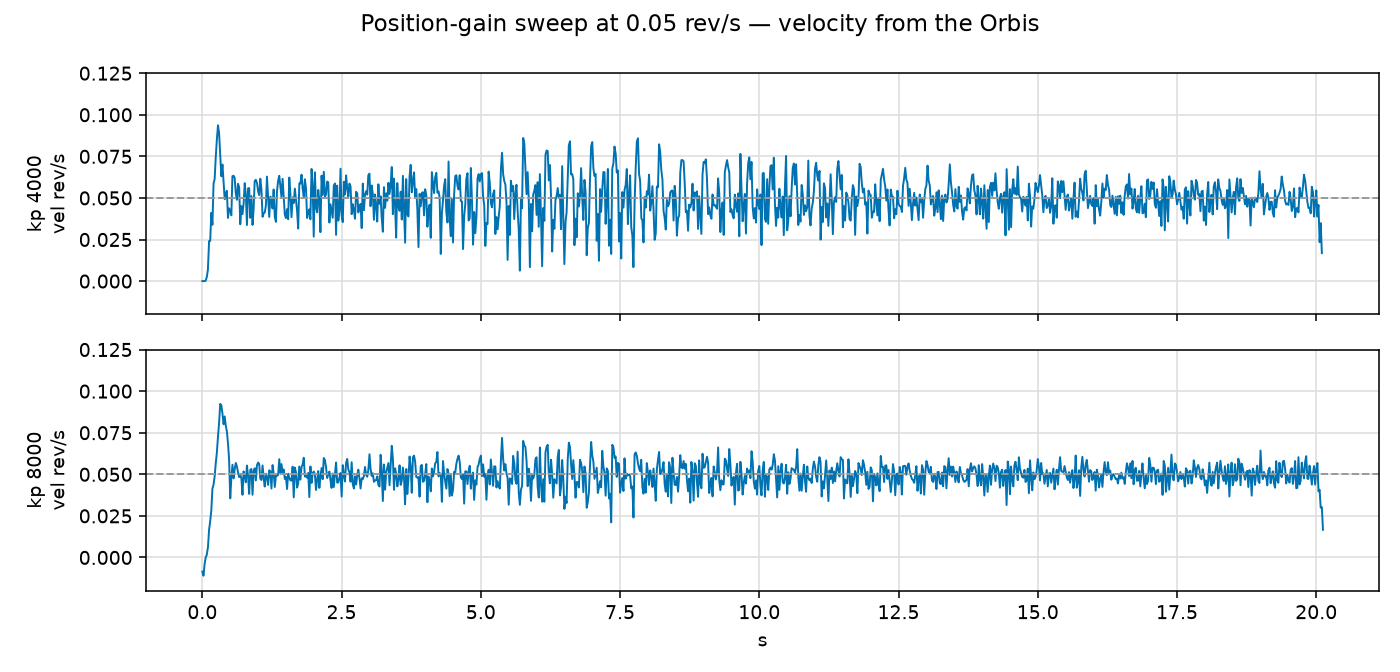

The data file committed next to this chart (first rows):
t_s, kp, kd, dir, setpoint, mode, position_rev_out, velocity_rps_out, torque_Nm_out, q_current_A, d_current_A, bus_voltage_V, power_W, bus_current_A_derived, fet_temp_C, motor_temp_C, fault, orbis_position_rev_out, orbis_velocity_rps_out, encoder_validity
0.0, 4000, 80, 1, 7.698, 0, 7.698, -1.3090450011077337e-05, 0.0, -0.3656, 0.9251, 23.5, 0.0, 0.0, 34.0, nan, 0, 0.923, -0.0006545, nan
0.021, 4000, 80, 1, 7.699, 10, 7.698, -1.3090450011077337e-05, 0.3207, 0.06277, -0.05975, 23.5, -0.009677, -0.0004118, 34.0, nan, 0, 0.923, -0.0006545, nan
0.041, 4000, 80, 1, 7.7, 10, 7.698, -1.3090450011077337e-05, 0.6111, 0.1196, 0.07101, 23.5, 0.05903, 0.002512, 34.0, nan, 0, 0.923, -0.0006545, nan
0.06, 4000, 80, 1, 7.701, 10, 7.698, 0.0002133, 2.658, 0.5201, 0.09646, 23.5, 0.2558, 0.01088, 34.0, nan, 0, 0.9232, -0.002622, nan
0.081, 4000, 80, 1, 7.702, 10, 7.698, 0.002588, 4.389, 0.8591, 0.02335, 23.5, 0.7139, 0.03038, 34.0, nan, 0, 0.9245, 0.1231, nan
0.1, 4000, 80, 1, 7.703, 10, 7.699, 0.007006, 6.223, 1.218, 0.07248, 23.5, 1.382, 0.05883, 34.0, nan, 0, 0.9294, 0.4674, nan
0.121, 4000, 80, 1, 7.704, 10, 7.699, 0.02409, 5.615, 1.099, -0.1553, 23.5, 1.771, 0.07536, 34.0, nan, 0, 0.9479, 1.525, nan
0.141, 4000, 80, 1, 7.705, 10, 7.7, 0.02411, 6.192, 1.212, 0.07597, 23.5, 1.948, 0.08289, 34.0, nan, 0, 0.9778, 1.235, nan
0.161, 4000, 80, 1, 7.706, 10, 7.7, 0.04106, 6.913, 1.353, 0.08333, 23.5, 2.824, 0.1202, 34.0, nan, 0, 0.01122, 2.365, nan
0.181, 4000, 80, 1, 7.707, 10, 7.701, 0.03388, 8.769, 1.677, -0.02778, 23.5, 3.049, 0.1298, 34.0, nan, 0, 0.05242, 1.697, nan
0.201, 4000, 80, 1, 7.708, 10, 7.702, 0.05862, 7.986, 1.563, -0.1329, 23.5, 3.422, 0.1456, 34.0, nan, 0, 0.1008, 3.237, nan
0.221, 4000, 80, 1, 7.709, 10, 7.703, 0.06142, 7.624, 1.589, 0.03726, 23.5, 4.436, 0.1888, 34.0, nan, 0, 0.1566, 3.62, nan
0.24, 4000, 80, 1, 7.71, 10, 7.705, 0.07409, 6.169, 1.207, -0.08912, 23.5, 3.582, 0.1524, 34.0, nan, 0, 0.2283, 4.111, nan
0.261, 4000, 80, 1, 7.711, 10, 7.706, 0.08542, 5.547, 1.086, 0.09954, 23.5, 3.034, 0.1291, 34.0, nan, 0, 0.3185, 4.683, nan
0.281, 4000, 80, 1, 7.712, 10, 7.708, 0.09369, 3.105, 0.5667, -0.128, 23.5, 1.426, 0.06068, 34.0, nan, 0, 0.4083, 4.432, nan
0.3, 4000, 80, 1, 7.713, 10, 7.71, 0.08927, 3.954, 0.7738, -0.03653, 23.5, 1.98, 0.08425, 34.0, nan, 0, 0.4953, 4.361, nan
0.321, 4000, 80, 1, 7.714, 10, 7.712, 0.07592, 5.752, 1.126, -0.06927, 23.5, 2.537, 0.1079, 34.0, nan, 0, 0.583, 3.731, nan
0.341, 4000, 80, 1, 7.715, 10, 7.713, 0.06305, 6.923, 1.355, 0.04036, 23.5, 3.281, 0.1396, 34.0, nan, 0, 0.6499, 3.47, nan
0.361, 4000, 80, 1, 7.716, 10, 7.714, 0.07008, 5.631, 1.102, -0.008132, 23.5, 2.722, 0.1158, 34.0, nan, 0, 0.7225, 3.64, nan
0.381, 4000, 80, 1, 7.718, 10, 7.716, 0.0593, 6.093, 1.192, -0.03652, 23.5, 2.507, 0.1067, 34.0, nan, 0, 0.7938, 3.076, nan
0.401, 4000, 80, 1, 7.718, 10, 7.717, 0.04924, 6.391, 1.251, 0.2352, 23.5, 2.531, 0.1077, 34.0, nan, 0, 0.8497, 2.512, nan
0.421, 4000, 80, 1, 7.719, 10, 7.718, 0.05268, 5.981, 1.22, -0.01486, 23.5, 1.813, 0.07715, 34.0, nan, 0, 0.9071, 2.276, nan
0.44, 4000, 80, 1, 7.72, 10, 7.719, 0.05432, 4.877, 0.9545, 0.02163, 23.5, 1.702, 0.07241, 34.0, nan, 0, 0.9569, 2.632, nan
0.46, 4000, 80, 1, 7.721, 10, 7.72, 0.03798, 7.214, 1.412, 0.006846, 23.5, 2.749, 0.117, 34.0, nan, 0, 0.9925, 2.26, nan
0.48, 4000, 80, 1, 7.722, 10, 7.721, 0.04375, 7.687, 1.504, -0.0832, 23.5, 2.012, 0.08561, 34.0, nan, 0, 0.04404, 1.576, nan
0.501, 4000, 80, 1, 7.723, 10, 7.722, 0.04257, 8.35, 1.634, -0.0609, 23.5, 3.767, 0.1603, 34.0, nan, 0, 0.07735, 2.646, nan
0.521, 4000, 80, 1, 7.724, 10, 7.723, 0.03955, 8.91, 1.659, 0.1416, 23.5, 3.439, 0.1463, 34.0, nan, 0, 0.1282, 1.854, nan
0.54, 4000, 80, 1, 7.725, 10, 7.724, 0.0631, 6.659, 1.303, 0.09646, 23.5, 2.768, 0.1178, 34.0, nan, 0, 0.181, 3.175, nan
0.56, 4000, 80, 1, 7.726, 10, 7.725, 0.06335, 6.661, 1.304, -0.2272, 23.5, 2.811, 0.1196, 34.0, nan, 0, 0.2348, 3.635, nan
0.58, 4000, 80, 1, 7.727, 10, 7.726, 0.06216, 4.616, 0.9035, -0.01198, 23.5, 2.161, 0.09195, 34.0, nan, 0, 0.2997, 3.221, nan
0.6, 4000, 80, 1, 7.728, 10, 7.727, 0.05286, 4.561, 0.9842, -0.06008, 23.5, 1.956, 0.08322, 34.0, nan, 0, 0.359, 2.71, nan
0.621, 4000, 80, 1, 7.729, 10, 7.728, 0.04887, 3.89, 0.7614, -0.01258, 23.5, 1.5, 0.06382, 34.0, nan, 0, 0.4173, 2.308, nan
0.64, 4000, 80, 1, 7.73, 10, 7.729, 0.05852, 3.709, 0.726, 0.1348, 23.5, 1.036, 0.04407, 34.0, nan, 0, 0.4739, 2.659, nan
0.661, 4000, 80, 1, 7.731, 10, 7.731, 0.05639, 2.881, 0.5638, 0.0482, 23.5, 0.9195, 0.03913, 34.0, nan, 0, 0.5313, 2.582, nan
0.681, 4000, 80, 1, 7.732, 10, 7.731, 0.03416, 5.489, 1.074, -0.1855, 23.5, 1.721, 0.07322, 34.0, nan, 0, 0.5674, 1.786, nan
0.701, 4000, 80, 1, 7.733, 10, 7.732, 0.04512, 4.918, 0.9625, -0.1822, 23.5, 1.303, 0.05545, 34.0, nan, 0, 0.6154, 1.74, nan
0.721, 4000, 80, 1, 7.734, 10, 7.733, 0.04022, 7.456, 1.459, -0.05087, 23.5, 2.871, 0.1222, 34.0, nan, 0, 0.6481, 2.48, nan
0.741, 4000, 80, 1, 7.735, 10, 7.734, 0.04669, 5.631, 1.102, 0.1322, 23.5, 1.861, 0.07918, 34.0, nan, 0, 0.703, 1.946, nan
0.761, 4000, 80, 1, 7.736, 10, 7.735, 0.05888, 4.487, 0.8781, -0.04564, 23.5, 1.406, 0.05985, 34.0, nan, 0, 0.7604, 2.557, nan
0.781, 4000, 80, 1, 7.737, 10, 7.736, 0.0517, 5.299, 1.037, -0.01866, 23.5, 2.278, 0.09694, 34.0, nan, 0, 0.8045, 3.058, nan
0.801, 4000, 80, 1, 7.738, 10, 7.737, 0.03372, 7.352, 1.439, 0.1242, 23.5, 2.612, 0.1112, 34.0, nan, 0, 0.8493, 1.721, nan
0.821, 4000, 80, 1, 7.739, 10, 7.738, 0.05578, 5.292, 1.036, 0.05824, 23.5, 1.842, 0.0784, 34.0, nan, 0, 0.9025, 2.269, nan
0.841, 4000, 80, 1, 7.741, 10, 7.739, 0.05591, 5.509, 1.194, -0.06976, 23.5, 2.371, 0.1009, 34.0, nan, 0, 0.9492, 3.094, nan
0.86, 4000, 80, 1, 7.741, 10, 7.74, 0.03807, 6.216, 1.217, -0.2141, 23.5, 2.519, 0.1072, 34.0, nan, 0, 0.9948, 1.797, nan
0.881, 4000, 80, 1, 7.742, 10, 7.741, 0.05111, 6.703, 1.312, 0.0351, 23.5, 2.069, 0.08804, 34.0, nan, 0, 0.04875, 2.104, nan
0.901, 4000, 80, 1, 7.743, 10, 7.742, 0.03378, 8.223, 1.639, -0.02353, 23.5, 4.052, 0.1724, 34.0, nan, 0, 0.0792, 2.112, nan
0.921, 4000, 80, 1, 7.744, 10, 7.743, 0.04367, 8.09, 1.583, 0.07504, 23.5, 3.274, 0.1393, 34.0, nan, 0, 0.1282, 1.963, nan
0.94, 4000, 80, 1, 7.745, 10, 7.744, 0.06025, 6.885, 1.348, -0.1478, 23.5, 3.026, 0.1288, 34.0, nan, 0, 0.1787, 3.232, nan
0.961, 4000, 80, 1, 7.746, 10, 7.745, 0.06089, 5.885, 1.152, -0.247, 23.5, 2.846, 0.1211, 34.0, nan, 0, 0.2354, 3.386, nan
0.981, 4000, 80, 1, 7.748, 10, 7.746, 0.05903, 5.604, 1.136, -0.03911, 23.5, 2.517, 0.1071, 34.0, nan, 0, 0.2997, 3.337, nan
1.001, 4000, 80, 1, 7.748, 10, 7.747, 0.05405, 5.038, 0.9859, -0.01106, 23.5, 1.714, 0.07295, 34.0, nan, 0, 0.3596, 2.652, nan
1.021, 4000, 80, 1, 7.749, 10, 7.748, 0.05171, 4.662, 0.8441, 0.005279, 23.5, 1.422, 0.06049, 34.0, nan, 0, 0.4158, 2.477, nan
1.041, 4000, 80, 1, 7.75, 10, 7.749, 0.06156, 3.747, 0.7334, -0.1659, 23.5, 1.164, 0.04952, 34.0, nan, 0, 0.4758, 2.799, nan
1.061, 4000, 80, 1, 7.751, 10, 7.751, 0.05507, 4.098, 0.802, 0.1323, 23.5, 0.9486, 0.04037, 34.0, nan, 0, 0.5299, 2.645, nan
1.081, 4000, 80, 1, 7.752, 10, 7.751, 0.03866, 5.252, 1.028, -0.1289, 23.5, 1.635, 0.06956, 34.0, nan, 0, 0.5701, 2.074, nan
1.101, 4000, 80, 1, 7.753, 10, 7.752, 0.04073, 5.366, 1.09, -0.02294, 23.5, 1.576, 0.06706, 34.0, nan, 0, 0.616, 1.517, nan
1.121, 4000, 80, 1, 7.754, 10, 7.753, 0.04126, 6.578, 1.287, -0.06417, 23.5, 2.773, 0.118, 34.0, nan, 0, 0.6505, 2.493, nan
1.141, 4000, 80, 1, 7.755, 10, 7.754, 0.04543, 6.804, 1.326, 0.3456, 23.5, 2.273, 0.09674, 34.0, nan, 0, 0.7011, 2.145, nan
1.16, 4000, 80, 1, 7.756, 10, 7.755, 0.06284, 3.34, 0.7779, -0.2292, 23.5, 1.157, 0.04923, 34.0, nan, 0, 0.7565, 2.949, nan
1.181, 4000, 80, 1, 7.757, 10, 7.756, 0.04988, 5.917, 1.158, -0.183, 23.5, 2.06, 0.08766, 34.0, nan, 0, 0.8056, 2.675, nan
... 3,968 more rows
